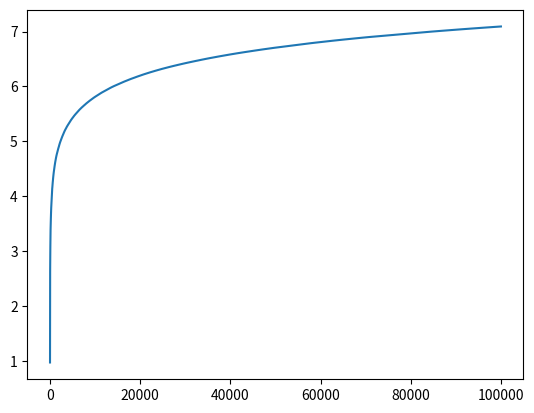
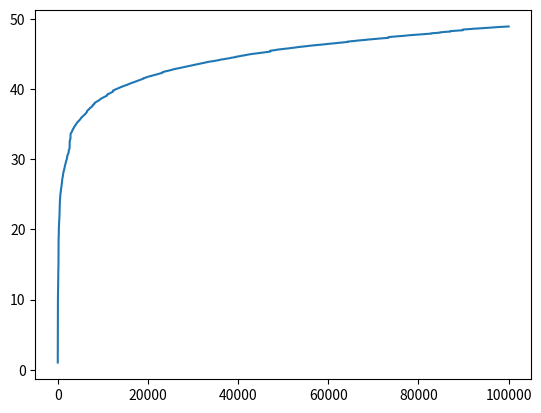

The matplotlib source for these figures, in order:
import matplotlib.pyplot as plt
import random as r

def integrando(x,gamma):
    return x**gamma

def amostragem_direta(N,funcao,intervalo=[0,1],gamma=0.8,seed=''):
    r.seed(seed)
    gp, gn = gamma, -1*gamma
    gp_list, gn_list, n_list = [], [], []
    i_gp, i_gn = 0, 0
    for i in range(1,int(N+1)):
        x = r.random()
        i_gp += funcao(x,gp)*abs(intervalo[1]-intervalo[0])/i
        i_gn += funcao(x,gn)*abs(intervalo[1]-intervalo[0])/i
        gp_list.append(i_gp)
        gn_list.append(i_gn)
        n_list.append(i)
    return n_list, gp_list, gn_list

N = 1e5
n, int_p, int_n = amostragem_direta(N,integrando)
plt.plot(n,int_p)
plt.show()
plt.plot(n,int_n)
plt.show()
